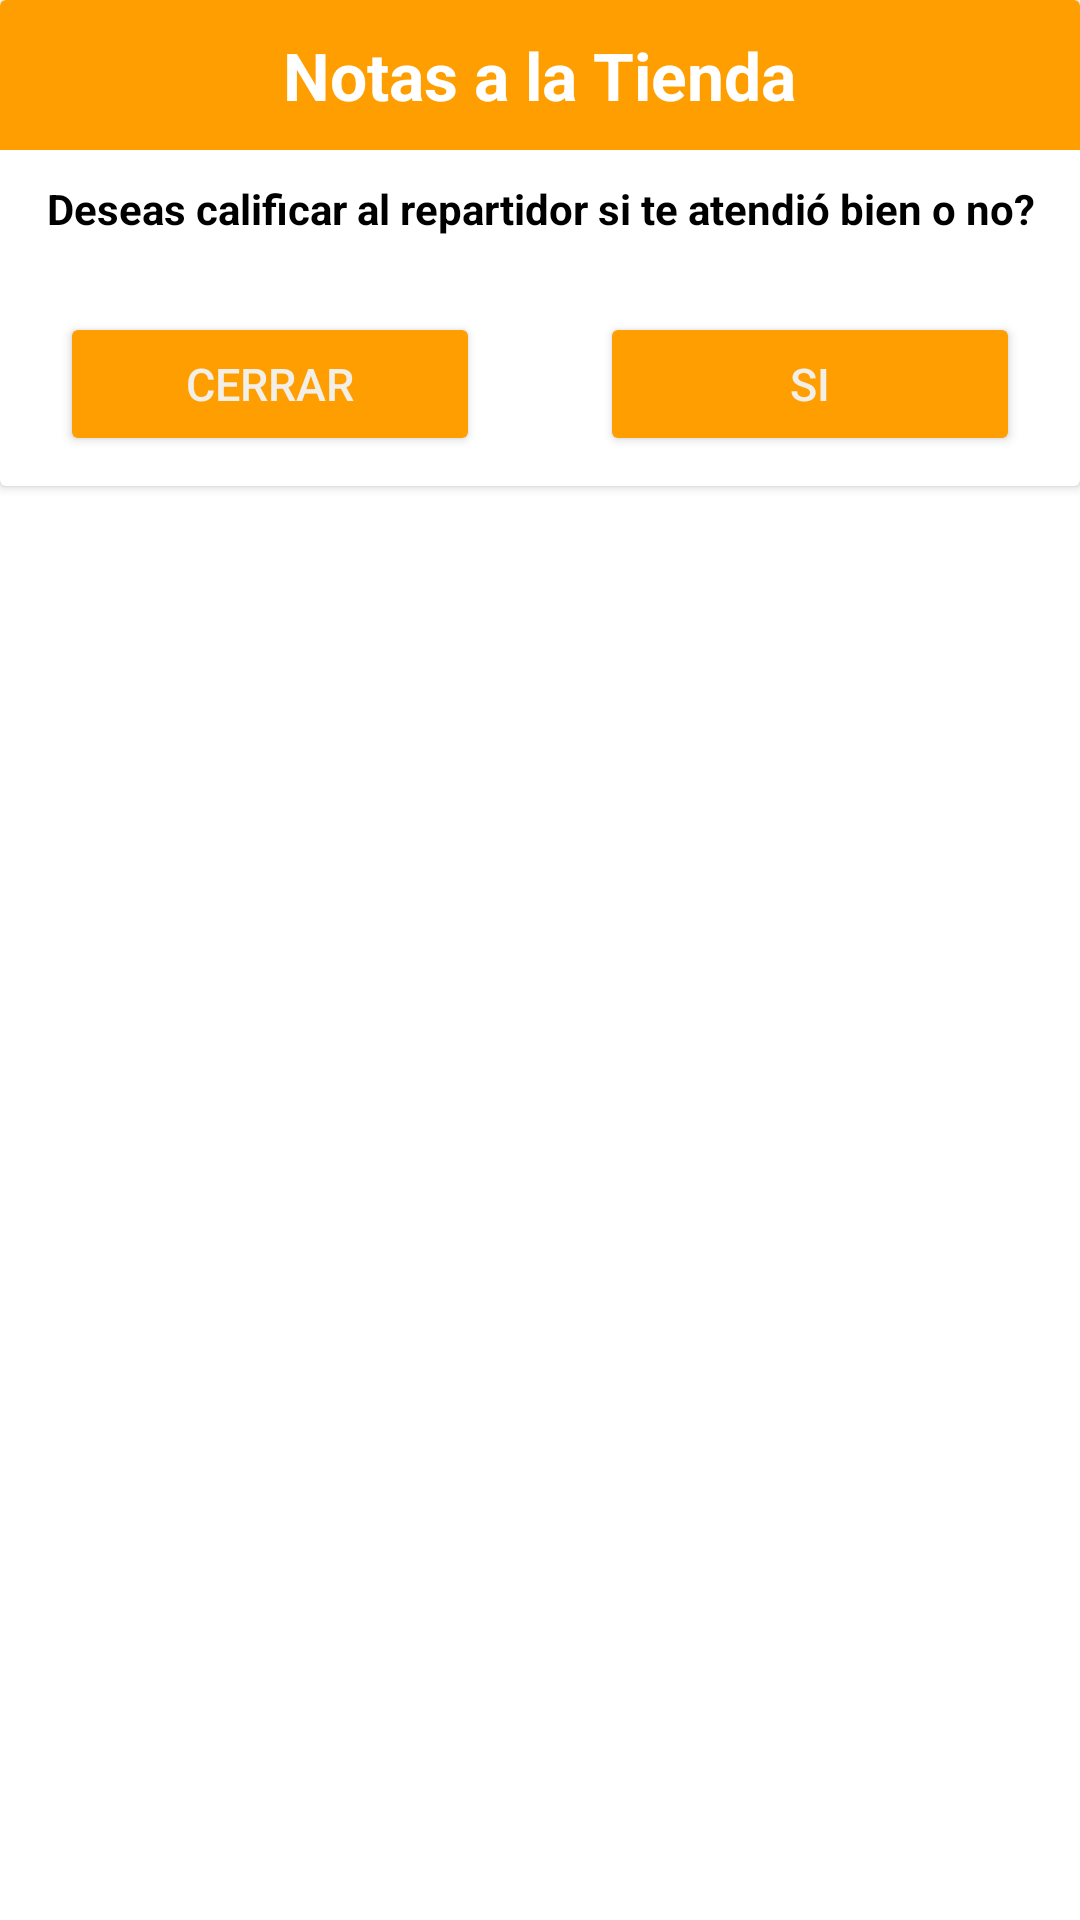

Write the Android layout XML for this screen, with the resource values it uses.
<!-- AndroidManifest.xml: application theme AppTheme -->
<!-- res/layout/activity_dialog_simple.xml -->
<?xml version="1.0" encoding="utf-8"?>
<RelativeLayout xmlns:android="http://schemas.android.com/apk/res/android"
    xmlns:app="http://schemas.android.com/apk/res-auto"
    xmlns:tools="http://schemas.android.com/tools"
    android:layout_width="match_parent"
    android:layout_height="wrap_content"
    android:background="#fff"
    tools:context=".fooddelivery.DialogActivitySimple">

    <androidx.cardview.widget.CardView
        android:layout_width="match_parent"
        android:layout_height="wrap_content"

        app:cardBackgroundColor="#fff">


        <LinearLayout
            android:layout_width="match_parent"
            android:layout_height="wrap_content"

            android:orientation="vertical">
            <RelativeLayout
                android:id="@+id/rl_text"
                android:layout_width="fill_parent"
                android:layout_height="50dp"
                android:background="@color/colorPrimary">

                <TextView
                    android:id="@+id/title_dialog"
                    android:layout_width="wrap_content"
                    android:layout_height="wrap_content"
                    android:layout_centerInParent="true"
                    android:text="Notas a la Tienda"
                    android:textColor="#fff"
                    tools:ignore="SpUsage"
                    android:textSize="22dp"
                    android:textStyle="bold"/>
            </RelativeLayout>



            <TextView
                android:id="@+id/text_dialog"
                android:layout_width="match_parent"
                android:layout_height="wrap_content"
                android:layout_marginTop="10dp"
                android:gravity="center"
                android:lineSpacingExtra="3dp"
                android:text="Deseas calificar al repartidor si te atendió bien o no?"
                android:textColor="#000"
                android:textStyle="bold" />

            <LinearLayout
                android:layout_width="match_parent"
                android:layout_height="wrap_content"
                android:layout_marginTop="25dp"
                android:orientation="horizontal"
                android:weightSum="2">
                <Button
                    android:id="@+id/start_compaign_no"
                    style="@style/Widget.AppCompat.Button"
                    android:layout_width="0dp"
                    android:backgroundTint="@color/colorPrimary"
                    android:layout_height="wrap_content"
                    android:layout_alignParentBottom="true"
                    android:layout_marginLeft="20dp"
                    android:layout_marginRight="20dp"
                    android:layout_marginBottom="10dp"
                    android:layout_weight="1"
                    android:text="CERRAR"
                    android:textColor="#f5f1f1f1"
                    android:textSize="15dp" />
                <Button
                    android:id="@+id/start_compaign_yes"
                    style="@style/Widget.AppCompat.Button"
                    android:backgroundTint="@color/colorPrimary"
                    android:layout_width="0dp"
                    android:layout_height="wrap_content"
                    android:layout_alignParentBottom="true"
                    android:layout_marginLeft="20dp"
                    android:layout_marginRight="20dp"
                    android:layout_marginBottom="10dp"
                    android:layout_weight="1"
                    android:text="SI"
                    android:textColor="#f5f1f1f1"
                    android:textSize="15dp" />



            </LinearLayout>

        </LinearLayout>

    </androidx.cardview.widget.CardView>

</RelativeLayout>
<!-- resources referenced by this layout -->
<resources>
  <color name="colorPrimary">#ff9e00</color>
  <style name="AppTheme" parent="Theme.AppCompat.Light.DarkActionBar">
          <item name="colorPrimary">@color/colorPrimary</item>
          <item name="colorPrimaryDark">@color/colorPrimaryDark</item>
          <item name="colorAccent">@color/colorAccent</item>
          <item name="android:buttonStyle">@style/Delivery_button</item>
          <item name="buttonStyle">@style/Delivery_button</item>
      </style>
  <color name="colorPrimaryDark">#ff9e00</color>
  <color name="colorAccent">#3C3C3C</color>
  <style name="Delivery_button">
          <item name="android:layout_width">match_parent</item>
          <item name="android:layout_height">match_parent</item>
          <item name="android:layout_centerVertical">true</item>
          <item name="android:gravity">center</item>
          <item name="android:textColor">@color/txt_white</item>
          <item name="android:maxLines">1</item>
          <item name="android:textAllCaps">false</item>
          <item name="background">@android:color/transparent</item>
      </style>
  <color name="txt_white">#ff9e00</color>
</resources>
